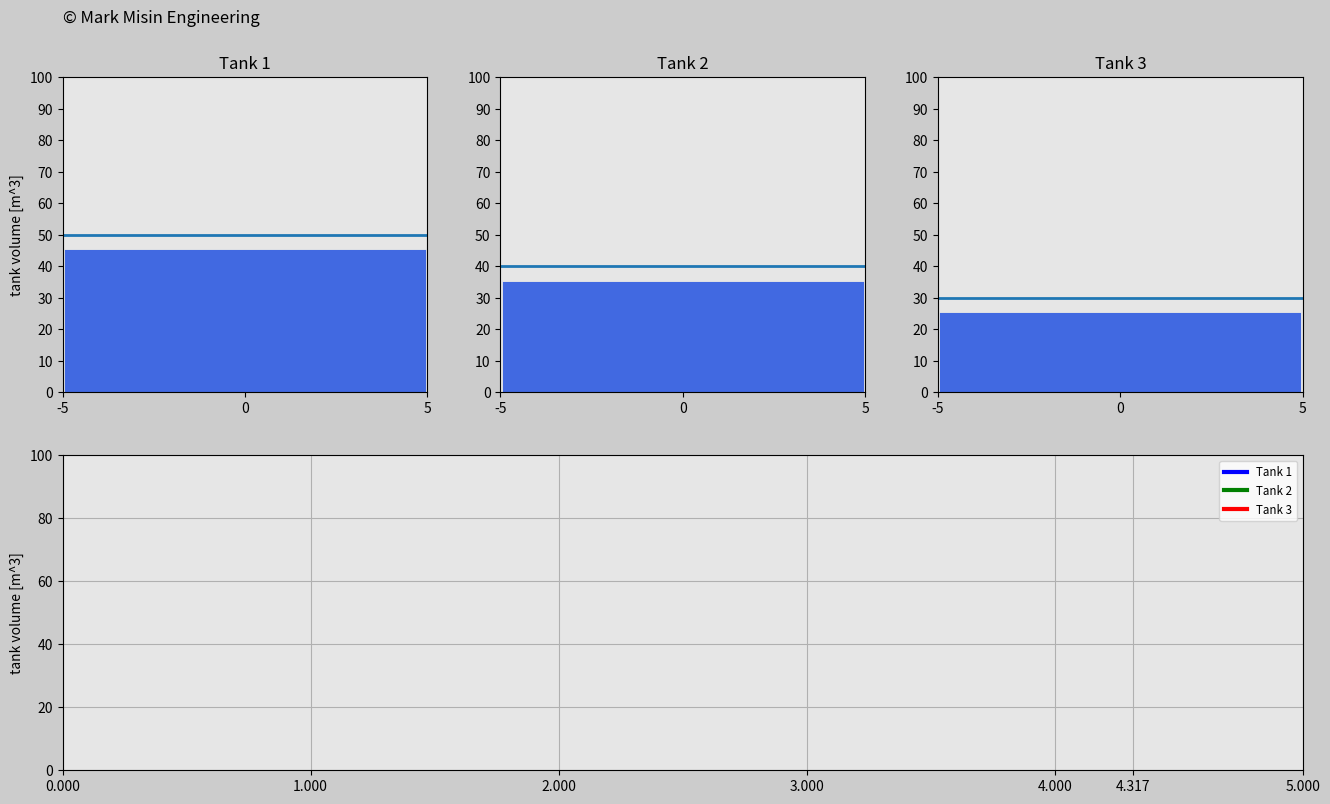

Reproduce this figure in Python.
'''
LICENSE AGREEMENT

In relation to this Python file:

1. Copyright of this Python file is owned by the author: Mark Misin

2. This Python code can be freely used and distributed

3. The copyright label in this Python file such as

copyright=ax_main.text(x,y,'© Mark Misin Engineering',size=z)

that indicate that the Copyright is owned by Mark Misin MUST NOT be removed.

WARRANTY DISCLAIMER!

This Python file comes with absolutely NO WARRANTY! In no event can the author of this Python file be held responsible for whatever happens in relation to this Python file. For example, if there is a bug in the code and because of that a project, invention, or whatever it is used for fails - the author is NOT RESPONSIBLE!
'''


import matplotlib.pyplot as plt
import matplotlib.gridspec as gridspec
import matplotlib.animation as animation
import numpy as np



radius=5
bottom=0
final_volume=100
dVol=10
width_ratio=1
dt=0.04
t0=0
t_end=5
frame_amount=int(t_end/dt)
t=np.arange(t0,t_end+dt,dt)

volume_Tank1=np.zeros(len(t))
volume_Tank2=np.zeros(len(t))
volume_Tank3=np.zeros(len(t))

for i in range(0,len(t)):
    if t[i]<1+11**0.5:
        volume_Tank1[i]=50+2*t[i]
        volume_Tank2[i]=40+t[i]**2
        x=(22+2*11**0.5)/(1+11**0.5)**3
        volume_Tank3[i]=30+x*t[i]**3
        temp=i
    else:
        volume_Tank1[i]=50+2*t[temp]
        volume_Tank2[i]=40+t[temp]**2
        x=(22+2*11**0.5)/(1+11**0.5)**3
        volume_Tank3[i]=30+x*t[temp]**3


def update_plot(num):
    # if num>=len(volume_Tank1):
    #     num=len(volume_Tank1)-1

    tank_1.set_data([-radius*width_ratio,radius*width_ratio],
        [volume_Tank1[num],volume_Tank1[num]])
    tank_12.set_data([0,0],[-62,volume_Tank1[num]-62])
    tnk_1.set_data(t[0:num],volume_Tank1[0:num])

    tank_2.set_data([-radius*width_ratio,radius*width_ratio],
        [volume_Tank2[num],volume_Tank2[num]])
    tank_22.set_data([0,0],[-62,volume_Tank2[num]-62])
    tnk_2.set_data(t[0:num],volume_Tank2[0:num])

    tank_3.set_data([-radius*width_ratio,radius*width_ratio],
        [volume_Tank3[num],volume_Tank3[num]])
    tank_32.set_data([0,0],[-62,volume_Tank3[num]-62])
    tnk_3.set_data(t[0:num],volume_Tank3[0:num])


    return tank_1,tank_12,tank_2,tank_22,tank_3,tank_32,\
    tnk_1,tnk_2,tnk_3,\


# Set up your figure properties20
fig=plt.figure(figsize=(16,9),dpi=120,facecolor=(0.8,0.8,0.8))
gs=gridspec.GridSpec(2,3)

# Create object for Tank1
ax0=fig.add_subplot(gs[0,0],facecolor=(0.9,0.9,0.9))
tank_1,=ax0.plot([],[],linewidth=2)
tank_12,=ax0.plot([],[],'royalblue',linewidth=260)
plt.xlim(-radius*width_ratio,radius*width_ratio)
plt.ylim(bottom,final_volume)
plt.xticks(np.arange(-radius,radius+1,radius))
plt.yticks(np.arange(bottom,final_volume+dVol,dVol))
plt.ylabel('tank volume [m^3]')
plt.title('Tank 1')
copyright=ax0.text(-radius*width_ratio,(final_volume+10)*3.2/3,'© Mark Misin Engineering',size=12)

# Create object for Tank2
ax1=fig.add_subplot(gs[0,1],facecolor=(0.9,0.9,0.9))
tank_2,=ax1.plot([],[],linewidth=2)
tank_22,=ax1.plot([],[],'royalblue',linewidth=260)
plt.xlim(-radius*width_ratio,radius*width_ratio)
plt.ylim(bottom,final_volume)
plt.xticks(np.arange(-radius,radius+1,radius))
plt.yticks(np.arange(bottom,final_volume+dVol,dVol))
plt.title('Tank 2')


# Create object for Tank3
ax2=fig.add_subplot(gs[0,2],facecolor=(0.9,0.9,0.9))
tank_3,=ax2.plot([],[],linewidth=2)
tank_32,=ax2.plot([],[],'royalblue',linewidth=260)
plt.xlim(-radius*width_ratio,radius*width_ratio)
plt.ylim(bottom,final_volume)
plt.xticks(np.arange(-radius,radius+1,radius))
plt.yticks(np.arange(bottom,final_volume+dVol,dVol))
plt.title('Tank 3')

# Create volume function
ax3=fig.add_subplot(gs[1,:], facecolor=(0.9,0.9,0.9))
tnk_1,=ax3.plot([],[],'blue',linewidth=3,label='Tank 1')
tnk_2,=ax3.plot([],[],'green',linewidth=3,label='Tank 2')
tnk_3,=ax3.plot([],[],'red',linewidth=3,label='Tank 3')
plt.xlim(0,t_end)
plt.ylim(0,final_volume)
plt.xticks([0, 1, 2, 3, 4, 1+11**0.5, 5])
plt.ylabel('tank volume [m^3]')
plt.grid(True)
plt.legend(loc='upper right',fontsize='small')

plane_ani=animation.FuncAnimation(fig,update_plot,
    frames=frame_amount,interval=30,repeat=True,blit=True)
plt.show()
